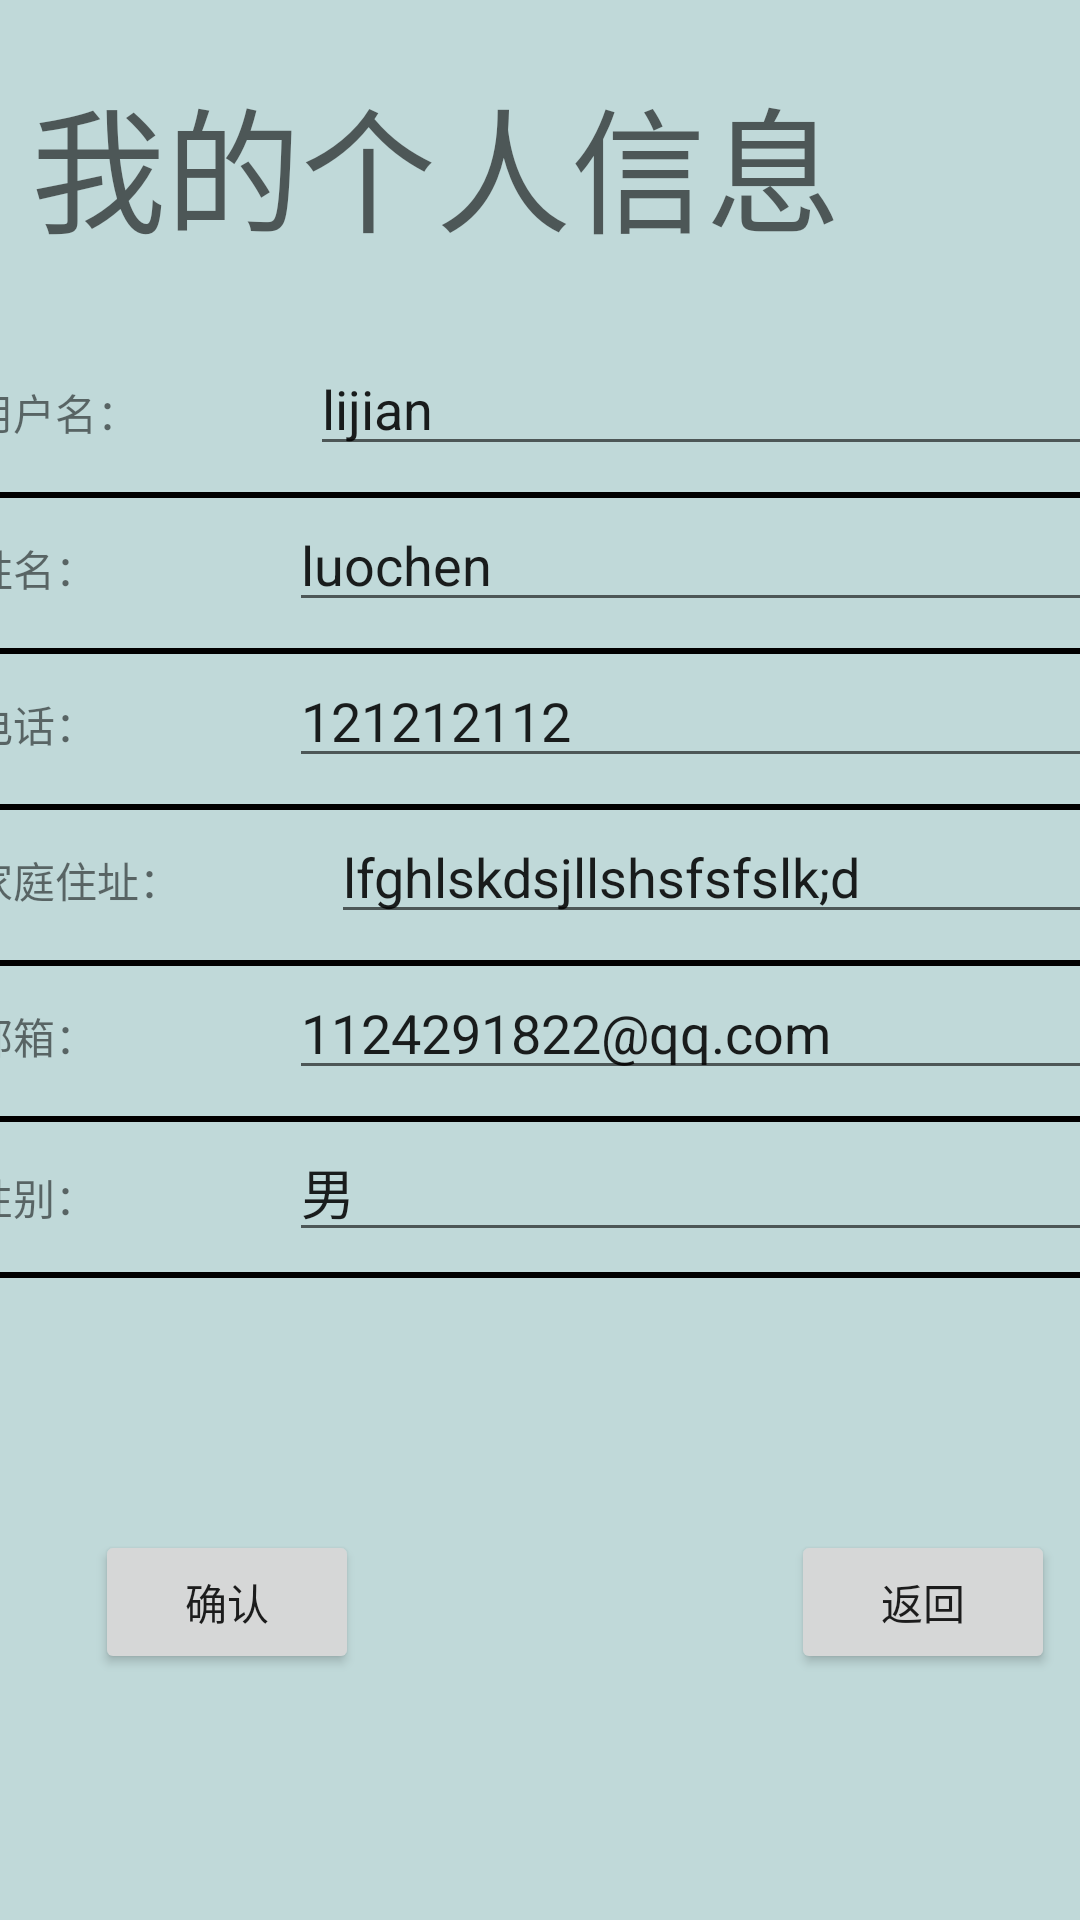

Write the Android layout XML for this screen, with the resource values it uses.
<!-- AndroidManifest.xml: application theme Theme.Lijian2 -->
<!-- res/layout/activity_user_fixpre.xml -->
<?xml version="1.0" encoding="utf-8"?>
<androidx.constraintlayout.widget.ConstraintLayout xmlns:android="http://schemas.android.com/apk/res/android"
    xmlns:app="http://schemas.android.com/apk/res-auto"
    xmlns:tools="http://schemas.android.com/tools"
    android:layout_width="match_parent"
    android:background=" #C0D9D9 "
    android:layout_height="match_parent"
    tools:context=".User_fixpre">

    <TextView
        android:id="@+id/textView15"
        android:layout_width="wrap_content"
        android:layout_height="wrap_content"
        android:text="我的个人信息"
        android:textAppearance="@style/TextAppearance.AppCompat.Display2"
        app:layout_constraintBottom_toBottomOf="parent"
        app:layout_constraintEnd_toEndOf="parent"
        app:layout_constraintHorizontal_bias="0.113"
        app:layout_constraintStart_toStartOf="parent"
        app:layout_constraintTop_toTopOf="parent"
        app:layout_constraintVertical_bias="0.038" />

    <LinearLayout
        android:id="@+id/linearLayout"
        android:layout_width="380dp"
        android:layout_height="320dp"
        android:background="@drawable/biankuang"
        android:orientation="vertical"
        app:layout_constraintBottom_toBottomOf="parent"
        app:layout_constraintEnd_toEndOf="parent"
        app:layout_constraintStart_toStartOf="parent"
        app:layout_constraintTop_toBottomOf="@+id/textView15"
        app:layout_constraintVertical_bias="0.114">

        <LinearLayout
            android:layout_width="match_parent"
            android:layout_height="50dp"
            android:orientation="horizontal">

            <TextView
                android:id="@+id/textView99"
                android:layout_width="wrap_content"
                android:layout_height="wrap_content"
                android:layout_weight="1"
                android:text="用户名：" />

            <EditText
                android:id="@+id/editTextTextPersonName49"
                android:layout_width="wrap_content"
                android:layout_height="wrap_content"
                android:layout_weight="1"
                android:ems="10"
                android:inputType="textPersonName"
                android:text="lijian" />
        </LinearLayout>

        <View
            android:layout_width="match_parent"
            android:layout_height="2dp"
            android:background="@color/black" />

        <LinearLayout
            android:layout_width="match_parent"
            android:layout_height="50dp"
            android:orientation="horizontal">

            <TextView
                android:id="@+id/textView179"
                android:layout_width="wrap_content"
                android:layout_height="wrap_content"
                android:layout_weight="1"
                android:text="姓名：" />

            <EditText
                android:layout_width="wrap_content"
                android:layout_height="wrap_content"
                android:layout_weight="1"
                android:ems="10"
                android:inputType="textPersonName"
                android:text="luochen"

                />
        </LinearLayout>

        <View
            android:layout_width="match_parent"
            android:layout_height="2dp"
            android:background="@color/black" />

        <LinearLayout
            android:layout_width="match_parent"
            android:layout_height="50dp"
            android:orientation="horizontal">

            <TextView
                android:id="@+id/textView1799"
                android:layout_width="wrap_content"
                android:layout_height="wrap_content"
                android:layout_weight="1"
                android:text="电话：" />

            <EditText
                android:id="@+id/editTextTextPersonName4999"
                android:layout_width="wrap_content"
                android:layout_height="wrap_content"
                android:layout_weight="1"
                android:ems="10"
                android:inputType="textPersonName"
                android:text="121212112"

                />
        </LinearLayout>

        <View
            android:layout_width="match_parent"
            android:layout_height="2dp"
            android:background="@color/black" />

        <LinearLayout
            android:layout_width="match_parent"
            android:layout_height="50dp"
            android:orientation="horizontal">

            <TextView
                android:id="@+id/textView178"
                android:layout_width="wrap_content"
                android:layout_height="wrap_content"
                android:layout_weight="1"
                android:text="家庭住址：" />

            <EditText
                android:id="@+id/editTextTextPersonName84"
                android:layout_width="wrap_content"
                android:layout_height="wrap_content"
                android:layout_weight="1"
                android:ems="10"
                android:inputType="textPersonName"
                android:text="lfghlskdsjllshsfsfslk;d"

                />
        </LinearLayout>

        <View
            android:layout_width="match_parent"
            android:layout_height="2dp"
            android:background="@color/black" />

        <LinearLayout
            android:layout_width="match_parent"
            android:layout_height="50dp"
            android:orientation="horizontal">

            <TextView
                android:id="@+id/textView187"
                android:layout_width="wrap_content"
                android:layout_height="wrap_content"
                android:layout_weight="1"
                android:text="邮箱：" />

            <EditText
                android:id="@+id/editTextTextPersonName884"
                android:layout_width="wrap_content"
                android:layout_height="wrap_content"
                android:layout_weight="1"
                android:ems="10"
                android:inputType="textPersonName"
                android:text="1124291822@qq.com"

                />
        </LinearLayout>

        <View
            android:layout_width="match_parent"
            android:layout_height="2dp"
            android:background="@color/black" />

        <LinearLayout
            android:layout_width="match_parent"
            android:layout_height="50dp"
            android:orientation="horizontal">

            <TextView
                android:id="@+id/textView17"
                android:layout_width="wrap_content"
                android:layout_height="wrap_content"
                android:layout_weight="1"
                android:text="性别：" />

            <EditText
                android:id="@+id/editTextTextPersonName4"
                android:layout_width="wrap_content"
                android:layout_height="wrap_content"
                android:layout_weight="1"
                android:ems="10"
                android:inputType="textPersonName"
                android:text="男"

                />
        </LinearLayout>

        <View
            android:layout_width="match_parent"
            android:layout_height="2dp"
            android:background="@color/black" />
    </LinearLayout>

    <Button
        android:id="@+id/user_fixpr_ture"
        android:layout_width="wrap_content"
        android:layout_height="wrap_content"
        android:layout_marginTop="76dp"
        android:text="确认"
        app:layout_constraintEnd_toEndOf="parent"
        app:layout_constraintHorizontal_bias="0.116"
        app:layout_constraintStart_toStartOf="parent"
        app:layout_constraintTop_toBottomOf="@+id/linearLayout" />

    <Button
        android:id="@+id/user_fixpr_cancel"
        android:layout_width="wrap_content"
        android:layout_height="wrap_content"
        android:layout_marginStart="144dp"
        android:layout_marginTop="76dp"
        android:text="返回"
        app:layout_constraintStart_toEndOf="@+id/user_fixpr_ture"
        app:layout_constraintTop_toBottomOf="@+id/linearLayout" />
</androidx.constraintlayout.widget.ConstraintLayout>
<!-- resources referenced by this layout -->
<resources>
  <style name="Theme.Lijian2" parent="Theme.MaterialComponents.DayNight.DarkActionBar">
          
          <item name="colorPrimary">@color/purple_500</item>
          <item name="colorPrimaryVariant">@color/purple_700</item>
          <item name="colorOnPrimary">@color/white</item>
          
          <item name="colorSecondary">@color/teal_200</item>
          <item name="colorSecondaryVariant">@color/teal_700</item>
          <item name="colorOnSecondary">@color/black</item>
          
          <item name="android:statusBarColor" tools:targetApi="l">?attr/colorPrimaryVariant</item>
          
      </style>
  <!-- not gathered from this repository: default colours our renderer supplied (Android Studio template values) -->
  <color name="purple_500">#FF6200EE</color>
  <color name="purple_700">#FF3700B3</color>
  <color name="teal_200">#FF03DAC5</color>
  <color name="teal_700">#FF018786</color>
  <color name="black">#FF000000</color>
  <color name="white">#FFFFFFFF</color>
</resources>
